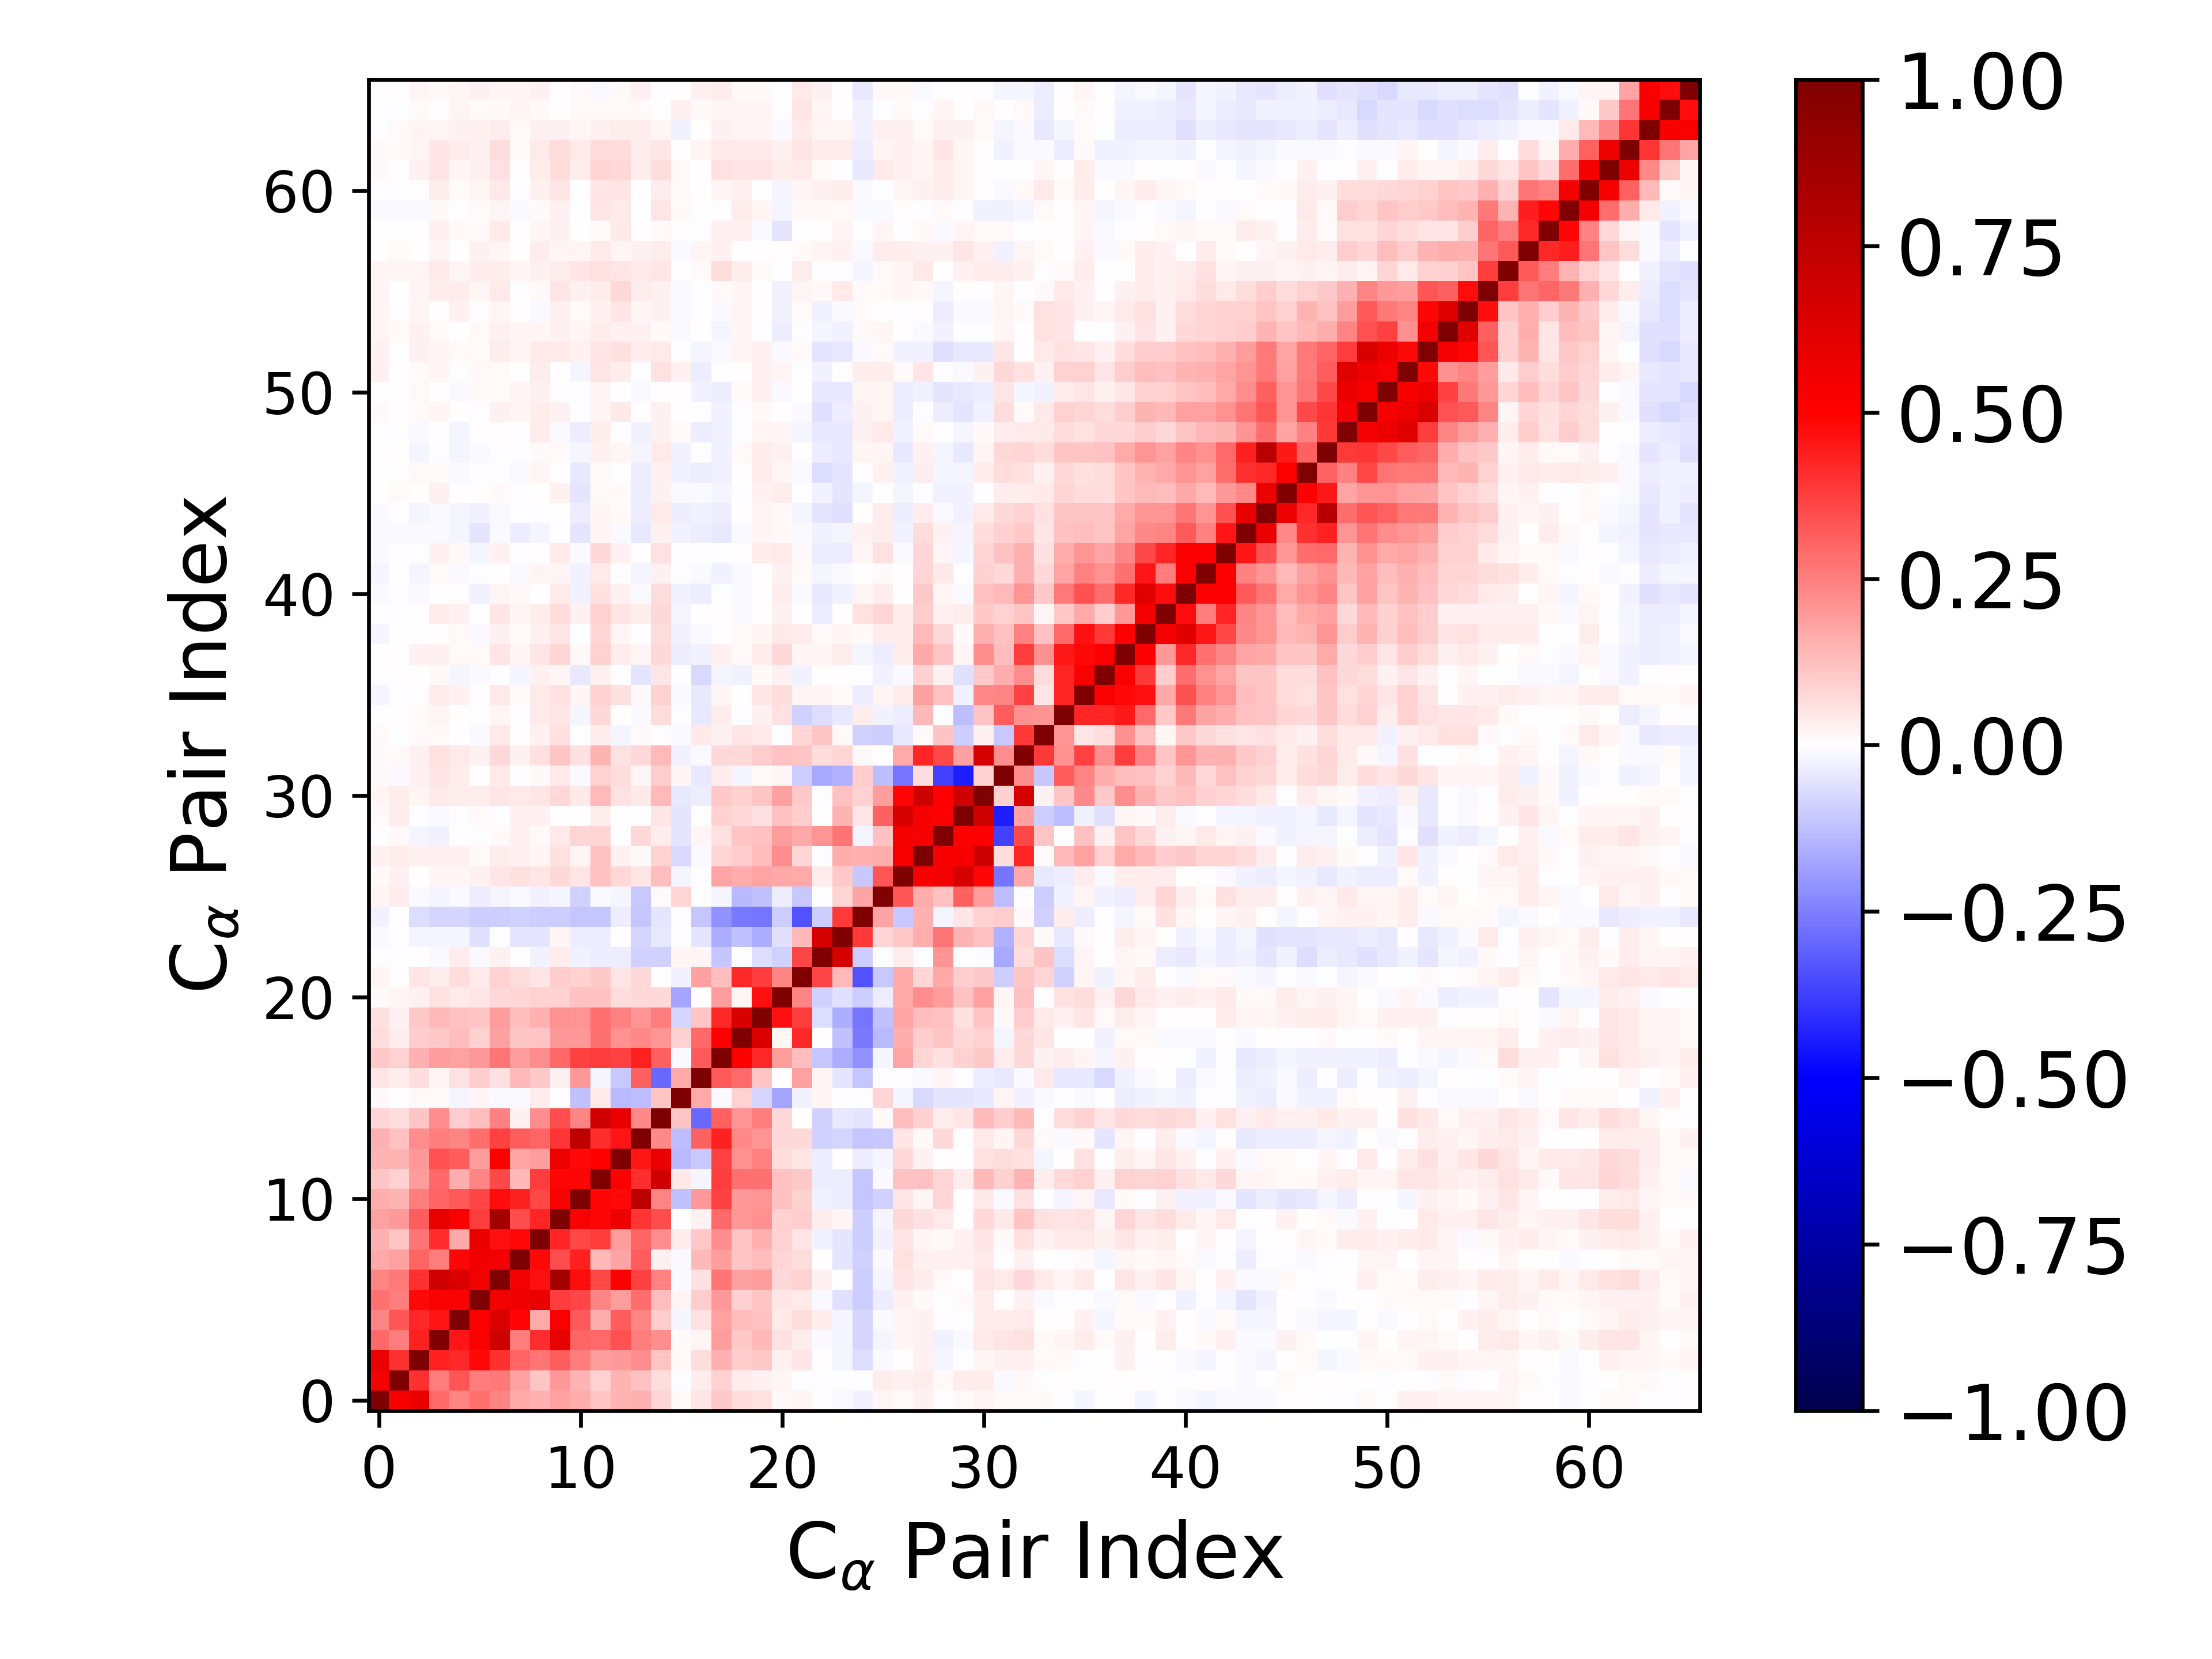

Values plotted in this chart, from the file beside it:
1.000000000000000000e+00, 5.159717744217818813e-01, 5.742353978528293990e-01, 2.926251214658147637e-01, 2.364405051616449982e-01, 2.746963620124996952e-01, 2.375465456518307816e-01, 1.656294470389807483e-01, 1.560240548740388644e-01, 1.844698928455715536e-01, 1.640613865875630295e-01, 1.164759657635959511e-01, 1.447156927549988759e-01, 1.539131959723354093e-01, 8.520802874650421077e-02, 8.544675427154048084e-03, 4.879870733024686130e-02, 1.057974326672466853e-01, 6.552881398622731335e-02, 6.218972154075890629e-02, 1.557953467603064371e-02, 2.184824925583301811e-02, -7.597289320568236144e-03, -1.447370102541523096e-02
5.159717744217818813e-01, 1.000000000000000000e+00, 3.993353958405437831e-01, 2.516423015090065163e-01, 3.342941328618924679e-01, 2.523881805750571861e-01, 2.587437578770708790e-01, 1.805215527339931181e-01, 1.101957494091394818e-01, 2.024301614695722951e-01, 1.467729467499097884e-01, 8.736123482615275326e-02, 1.421287988592938867e-01, 1.177603012843220082e-01, 6.942782881930503747e-02, -4.693958745985811996e-03, 3.289601782339990343e-02, 8.682584391124367751e-02, 3.503237256284089801e-02, 2.879002960413966708e-02, 1.903935727816769702e-02, -5.367155492003647214e-03, -2.968125293003867540e-03, -1.712661464939880737e-03
5.742353978528293990e-01, 3.993353958405437831e-01, 1.000000000000000000e+00, 4.348997851191241382e-01, 4.145287724114921080e-01, 4.786738008269158517e-01, 4.057883236341043309e-01, 2.981654237094212845e-01, 2.702739562795971051e-01, 3.165524938560554391e-01, 2.525320476957465532e-01, 1.875383881435809530e-01, 1.997996881072674480e-01, 2.255700345477459623e-01, 1.140217299369356702e-01, 1.176246995884279965e-02, 6.671227939734486467e-02, 1.508092366809527796e-01, 9.786835223250395233e-02, 1.044699533308091483e-01, 3.048037199030926084e-02, 4.767008965966169909e-02, 6.322876064166618910e-03, -2.072210557554644492e-02
2.926251214658147637e-01, 2.516423015090065163e-01, 4.348997851191241382e-01, 1.000000000000000000e+00, 4.535680293366482485e-01, 5.144526074504712776e-01, 6.848338502061629418e-01, 2.550366985322518598e-01, 4.102417562027157460e-01, 5.850678305404514168e-01, 3.045243498511711056e-01, 2.939485405538357354e-01, 3.408068061340772115e-01, 2.527352692154296587e-01, 2.198940653649613663e-01, 1.239436175372868321e-02, 2.083535308560374374e-02, 1.936718488245063874e-01, 1.051680954838076082e-01, 1.378666018098376744e-01, 5.846855466375239924e-02, 3.808811990455293617e-02, -9.271037057713964885e-03, -1.990300166513165811e-02
2.364405051616449982e-01, 3.342941328618924679e-01, 4.145287724114921080e-01, 4.535680293366482485e-01, 1.000000000000000000e+00, 5.020478888039998644e-01, 6.400009459530249245e-01, 4.863807022332030661e-01, 1.656432371039466833e-01, 5.124335429268475073e-01, 3.230798562227910065e-01, 1.603663527827566826e-01, 3.188409468591195117e-01, 2.397084063499791973e-01, 1.008089319793484817e-01, -1.813608342515479754e-02, 5.497667795017507908e-02, 1.848979940980987613e-01, 1.270519309542103570e-01, 1.200264123863552246e-01, 4.260837232232032173e-02, 6.728423696560779932e-02, 3.330753292082130890e-02, -1.708042579888349385e-02
2.746963620124996952e-01, 2.523881805750571861e-01, 4.786738008269158517e-01, 5.144526074504712776e-01, 5.020478888039998644e-01, 1.000000000000000000e+00, 5.444631263893898732e-01, 5.514616682060068387e-01, 5.767128724722493383e-01, 3.761764058020335977e-01, 3.617894260374002746e-01, 2.389553245630730294e-01, 1.905592404753294611e-01, 2.853100751674060853e-01, 1.295342786872595853e-01, 2.090761438055314947e-02, 9.536466738807732046e-02, 1.989828861576462271e-01, 9.238328421483184283e-02, 1.136731886142729325e-01, 4.956341711793786631e-02, 4.044055471284679210e-02, -1.368347014905434839e-02, -5.557994381716915150e-02
2.375465456518307816e-01, 2.587437578770708790e-01, 4.057883236341043309e-01, 6.848338502061629418e-01, 6.400009459530249245e-01, 5.444631263893898732e-01, 1.000000000000000000e+00, 5.443246312567373568e-01, 4.620055201639061138e-01, 8.451747312565424108e-01, 4.700623458380516206e-01, 3.567282212343212411e-01, 5.006563594878054024e-01, 3.698559835044397115e-01, 2.475424008734740944e-01, -1.279367647550517031e-02, 5.989977864515516615e-02, 2.709977989526951014e-01, 1.844029094622920695e-01, 1.946123115258927005e-01, 7.533289006635197904e-02, 8.774282254646550983e-02, 2.998888170619506618e-02, -1.697883623654465493e-04
1.656294470389807483e-01, 1.805215527339931181e-01, 2.981654237094212845e-01, 2.550366985322518598e-01, 4.863807022332030661e-01, 5.514616682060068387e-01, 5.443246312567373568e-01, 1.000000000000000000e+00, 4.815405524632892509e-01, 3.474685555833742501e-01, 4.338241210264023318e-01, 1.377816034806209622e-01, 1.770279245995581008e-01, 3.165807661470761980e-01, 2.866755496201230796e-02, -8.542520220790751628e-03, 1.368641993588272654e-01, 1.950262528636408366e-01, 1.136928787676783903e-01, 1.264365264911998243e-01, 8.156640588936847625e-02, 6.410597310843418883e-02, 2.223692556423636536e-03, -5.411139896157735746e-02
1.560240548740388644e-01, 1.101957494091394818e-01, 2.702739562795971051e-01, 4.102417562027157460e-01, 1.656432371039466833e-01, 5.767128724722493383e-01, 4.620055201639061138e-01, 4.815405524632892509e-01, 1.000000000000000000e+00, 4.255338762250636675e-01, 3.558067131336333788e-01, 3.753664402540569101e-01, 1.890689680185953514e-01, 3.026251094047506252e-01, 2.197214619140147318e-01, 3.662030957235625633e-02, 1.048662807289840182e-01, 2.209112526317692782e-01, 1.138517032074510132e-01, 1.515315548083365493e-01, 8.956166315089683638e-02, 4.901547329342927778e-02, -2.816134388225959712e-02, -4.910677672636898361e-02
1.844698928455715536e-01, 2.024301614695722951e-01, 3.165524938560554391e-01, 5.850678305404514168e-01, 5.124335429268475073e-01, 3.761764058020335977e-01, 8.451747312565424108e-01, 3.474685555833742501e-01, 4.255338762250636675e-01, 1.000000000000000000e+00, 5.079020518602931356e-01, 4.881251783695814694e-01, 5.657889534662292608e-01, 3.974892034393980866e-01, 3.473074171550359357e-01, -6.138065939420338235e-03, 3.122983347290451614e-02, 2.925859714517767274e-01, 2.020296913735417921e-01, 2.179317313879995666e-01, 8.850806119404504291e-02, 9.707415446908151946e-02, 3.718412239642766848e-02, 2.204079422104482724e-02
1.640613865875630295e-01, 1.467729467499097884e-01, 2.525320476957465532e-01, 3.045243498511711056e-01, 3.230798562227910065e-01, 3.617894260374002746e-01, 4.700623458380516206e-01, 4.338241210264023318e-01, 3.558067131336333788e-01, 5.079020518602931356e-01, 1.000000000000000000e+00, 4.868031380252649809e-01, 4.806293269058122819e-01, 7.504581573642317149e-01, 2.399022547681308182e-01, -1.237253245077676450e-01, 1.963885752226658121e-01, 3.747417306042147289e-01, 1.965903151318348085e-01, 2.098688472673395644e-01, 1.211263840836450528e-01, 8.946118253742196824e-02, -3.007489950551945485e-02, -3.718235501958081640e-02
1.164759657635959511e-01, 8.736123482615275326e-02, 1.875383881435809530e-01, 2.939485405538357354e-01, 1.603663527827566826e-01, 2.389553245630730294e-01, 3.567282212343212411e-01, 1.377816034806209622e-01, 3.753664402540569101e-01, 4.881251783695814694e-01, 4.868031380252649809e-01, 1.000000000000000000e+00, 4.954837423064690216e-01, 4.068011476408707194e-01, 6.774145299484076732e-01, 4.117282417776477188e-02, -2.156051976614602184e-02, 3.782235134229298690e-01, 2.780704392035246442e-01, 2.792468353191504549e-01, 1.198623442187748411e-01, 1.040175424408584931e-01, -3.482108785759370495e-02, -3.401077024254677700e-02
1.447156927549988759e-01, 1.421287988592938867e-01, 1.997996881072674480e-01, 3.408068061340772115e-01, 3.188409468591195117e-01, 1.905592404753294611e-01, 5.006563594878054024e-01, 1.770279245995581008e-01, 1.890689680185953514e-01, 5.657889534662292608e-01, 4.806293269058122819e-01, 4.954837423064690216e-01, 1.000000000000000000e+00, 4.586625617254616039e-01, 5.708090187322485409e-01, -1.360372467144436159e-01, -1.076744772561347291e-01, 3.704209732530268084e-01, 2.142435178996465184e-01, 2.434157381775109152e-01, 6.569872393620483642e-02, 5.141226316990984285e-02, -3.266084767567614677e-02, 1.159302356822692779e-03
1.539131959723354093e-01, 1.177603012843220082e-01, 2.255700345477459623e-01, 2.527352692154296587e-01, 2.397084063499791973e-01, 2.853100751674060853e-01, 3.698559835044397115e-01, 3.165807661470761980e-01, 3.026251094047506252e-01, 3.974892034393980866e-01, 7.504581573642317149e-01, 4.068011476408707194e-01, 4.586625617254616039e-01, 1.000000000000000000e+00, 2.315879623356782990e-01, -1.302528809473585125e-01, 3.119433693096980709e-01, 4.346583946946201427e-01, 2.325876258036056188e-01, 2.093494328471503796e-01, 7.590431880667949938e-02, 7.667340407742505304e-02, -8.686805570125945286e-02, -7.931312394396987375e-02
8.520802874650421077e-02, 6.942782881930503747e-02, 1.140217299369356702e-01, 2.198940653649613663e-01, 1.008089319793484817e-01, 1.295342786872595853e-01, 2.475424008734740944e-01, 2.866755496201230796e-02, 2.197214619140147318e-01, 3.473074171550359357e-01, 2.399022547681308182e-01, 6.774145299484076732e-01, 5.708090187322485409e-01, 2.315879623356782990e-01, 1.000000000000000000e+00, 1.145138015293262895e-01, -2.892507254607805112e-01, 3.101519294978921648e-01, 2.039587203109143598e-01, 2.501701630086752837e-01, 7.247699086872994023e-02, 3.172020451886112952e-03, -9.093411528354326812e-02, -4.588807511345363577e-02
8.544675427154048084e-03, -4.693958745985811996e-03, 1.176246995884279965e-02, 1.239436175372868321e-02, -1.813608342515479754e-02, 2.090761438055314947e-02, -1.279367647550517031e-02, -8.542520220790751628e-03, 3.662030957235625633e-02, -6.138065939420338235e-03, -1.237253245077676450e-01, 4.117282417776477188e-02, -1.360372467144436159e-01, -1.302528809473585125e-01, 1.145138015293262895e-01, 1.000000000000000000e+00, 1.688115874348105339e-01, -1.316423109777951732e-02, 8.783799570650657751e-02, -8.189065884651955396e-02, -1.760051883426713704e-01, -2.992916704863340591e-02, 1.867894581787048550e-02, -1.392348382593654524e-03
4.879870733024686130e-02, 3.289601782339990343e-02, 6.671227939734486467e-02, 2.083535308560374374e-02, 5.497667795017507908e-02, 9.536466738807732046e-02, 5.989977864515516615e-02, 1.368641993588272654e-01, 1.048662807289840182e-01, 3.122983347290451614e-02, 1.963885752226658121e-01, -2.156051976614602184e-02, -1.076744772561347291e-01, 3.119433693096980709e-01, -2.892507254607805112e-01, 1.688115874348105339e-01, 1.000000000000000000e+00, 3.212530230121821706e-01, 2.912965232074240518e-01, 1.147213385528727397e-01, 6.633509520921706919e-03, 1.824107308738914801e-01, 2.318170534775227873e-02, -4.828179354280621310e-02
1.057974326672466853e-01, 8.682584391124367751e-02, 1.508092366809527796e-01, 1.936718488245063874e-01, 1.848979940980987613e-01, 1.989828861576462271e-01, 2.709977989526951014e-01, 1.950262528636408366e-01, 2.209112526317692782e-01, 2.925859714517767274e-01, 3.747417306042147289e-01, 3.782235134229298690e-01, 3.704209732530268084e-01, 4.346583946946201427e-01, 3.101519294978921648e-01, -1.316423109777951732e-02, 3.212530230121821706e-01, 1.000000000000000000e+00, 5.034397935895761345e-01, 4.192112844449283338e-01, 1.943992261671895760e-01, 1.269446954225221247e-01, -1.144550310658040831e-01, -1.630321303690438761e-01
6.552881398622731335e-02, 3.503237256284089801e-02, 9.786835223250395233e-02, 1.051680954838076082e-01, 1.270519309542103570e-01, 9.238328421483184283e-02, 1.844029094622920695e-01, 1.136928787676783903e-01, 1.138517032074510132e-01, 2.020296913735417921e-01, 1.965903151318348085e-01, 2.780704392035246442e-01, 2.142435178996465184e-01, 2.325876258036056188e-01, 2.039587203109143598e-01, 8.783799570650657751e-02, 2.912965232074240518e-01, 5.034397935895761345e-01, 1.000000000000000000e+00, 6.374973645304495840e-01, 1.628850161938185520e-02, 4.200700123041427037e-01, 4.579576987117049691e-03, -1.197033066871365792e-01
6.218972154075890629e-02, 2.879002960413966708e-02, 1.044699533308091483e-01, 1.378666018098376744e-01, 1.200264123863552246e-01, 1.136731886142729325e-01, 1.946123115258927005e-01, 1.264365264911998243e-01, 1.515315548083365493e-01, 2.179317313879995666e-01, 2.098688472673395644e-01, 2.792468353191504549e-01, 2.434157381775109152e-01, 2.093494328471503796e-01, 2.501701630086752837e-01, -8.189065884651955396e-02, 1.147213385528727397e-01, 4.192112844449283338e-01, 6.374973645304495840e-01, 1.000000000000000000e+00, 4.632632936973879456e-01, 3.800153959337715381e-01, -6.880886303770461510e-02, -1.639134492747323923e-01
1.557953467603064371e-02, 1.903935727816769702e-02, 3.048037199030926084e-02, 5.846855466375239924e-02, 4.260837232232032173e-02, 4.956341711793786631e-02, 7.533289006635197904e-02, 8.156640588936847625e-02, 8.956166315089683638e-02, 8.850806119404504291e-02, 1.211263840836450528e-01, 1.198623442187748411e-01, 6.569872393620483642e-02, 7.590431880667949938e-02, 7.247699086872994023e-02, -1.760051883426713704e-01, 6.633509520921706919e-03, 1.943992261671895760e-01, 1.628850161938185520e-02, 4.632632936973879456e-01, 1.000000000000000000e+00, 2.389425270662965117e-01, -9.347167273502987594e-02, -6.115405088908178188e-02
2.184824925583301811e-02, -5.367155492003647214e-03, 4.767008965966169909e-02, 3.808811990455293617e-02, 6.728423696560779932e-02, 4.044055471284679210e-02, 8.774282254646550983e-02, 6.410597310843418883e-02, 4.901547329342927778e-02, 9.707415446908151946e-02, 8.946118253742196824e-02, 1.040175424408584931e-01, 5.141226316990984285e-02, 7.667340407742505304e-02, 3.172020451886112952e-03, -2.992916704863340591e-02, 1.824107308738914801e-01, 1.269446954225221247e-01, 4.200700123041427037e-01, 3.800153959337715381e-01, 2.389425270662965117e-01, 1.000000000000000000e+00, 3.593961127331299910e-01, 1.335644959269398357e-01
-7.597289320568236144e-03, -2.968125293003867540e-03, 6.322876064166618910e-03, -9.271037057713964885e-03, 3.330753292082130890e-02, -1.368347014905434839e-02, 2.998888170619506618e-02, 2.223692556423636536e-03, -2.816134388225959712e-02, 3.718412239642766848e-02, -3.007489950551945485e-02, -3.482108785759370495e-02, -3.266084767567614677e-02, -8.686805570125945286e-02, -9.093411528354326812e-02, 1.867894581787048550e-02, 2.318170534775227873e-02, -1.144550310658040831e-01, 4.579576987117049691e-03, -6.880886303770461510e-02, -9.347167273502987594e-02, 3.593961127331299910e-01, 1.000000000000000000e+00, 6.500141079400997279e-01
-1.447370102541523096e-02, -1.712661464939880737e-03, -2.072210557554644492e-02, -1.990300166513165811e-02, -1.708042579888349385e-02, -5.557994381716915150e-02, -1.697883623654465493e-04, -5.411139896157735746e-02, -4.910677672636898361e-02, 2.204079422104482724e-02, -3.718235501958081640e-02, -3.401077024254677700e-02, 1.159302356822692779e-03, -7.931312394396987375e-02, -4.588807511345363577e-02, -1.392348382593654524e-03, -4.828179354280621310e-02, -1.630321303690438761e-01, -1.197033066871365792e-01, -1.639134492747323923e-01, -6.115405088908178188e-02, 1.335644959269398357e-01, 6.500141079400997279e-01, 1.000000000000000000e+00
-2.953575410177856214e-02, -4.427291200818791149e-03, -6.503499326853928730e-02, -7.884029994549011933e-02, -8.485300963653062689e-02, -9.774017016820978065e-02, -9.907439298499505498e-02, -8.871657561039274220e-02, -1.003232761109599247e-01, -9.887980807987262200e-02, -1.102978053848421985e-01, -1.170974393473568770e-01, -3.223699820890110063e-02, -1.139555060785067547e-01, -4.819616101056691665e-02, -6.524017311112235810e-03, -1.171041102886400398e-01, -2.126465402736672505e-01, -2.620723408432820700e-01, -2.699356457782362551e-01, -9.521974925357634678e-02, -3.432631597538000068e-01, -9.790161891598041233e-02, 3.852119075972070816e-01
1.998926436693843761e-02, 3.632372992250767346e-02, -1.522175983447891963e-02, -1.698072978315618570e-02, -1.543385961587536576e-02, -3.396552571333402021e-02, -2.334773123378910617e-02, -1.074638689093851233e-02, -2.796603443527586469e-02, -1.563584575638437765e-02, -8.866749050147956779e-02, -1.395129232119711980e-02, -2.132518949107267345e-02, -1.076715918747486872e-01, 1.046758121655143141e-02, 8.382766089535569065e-02, -2.992272512901549605e-03, -2.039564357716900159e-02, -1.359330737809693601e-01, -1.209844420182031727e-01, -3.494472583001662080e-02, -1.038838595516080737e-01, -7.044825506989199106e-03, 8.576019731971604165e-02
1.386766387179263343e-02, 2.388439294896672893e-02, 3.475132783472654509e-03, 1.939095005325174384e-02, 2.007418858594461550e-02, 3.090181314242834362e-02, 4.926623659257080984e-02, 5.873749970630517958e-02, 5.177381701753922677e-02, 7.224853110033457870e-02, 5.092896593059536431e-02, 1.178009259052536090e-01, 7.056314417944847817e-02, 4.985042586202518416e-02, 1.286858310702278796e-01, -2.271902948697403918e-02, -3.250392234280103515e-03, 1.761479660305893535e-01, 1.629792618689096251e-01, 1.781319162282127555e-01, 1.707253420171789826e-01, 1.658717246848365467e-01, 3.869281341151122738e-02, 1.083155261310229933e-01
2.858111673604711578e-02, 3.835521756687131772e-02, 2.364385260295023133e-02, 2.930195679901027514e-02, 2.691837063806720373e-02, 1.156823154659007008e-02, 3.847199848299238251e-02, 2.774979120842833644e-02, 2.271203524904116811e-02, 5.933188130681251587e-02, 1.934767192228498481e-02, 1.208435854710612212e-01, 2.371296896941024052e-02, 1.128786455202229581e-02, 9.348760483466662941e-02, -7.756907176881407129e-02, -1.494221153278218681e-02, 7.964760102388201979e-02, 9.923032593093321363e-02, 1.315209223606244870e-01, 2.238673604557014363e-01, 8.151586329997474734e-02, -2.605090052115944816e-03, 1.607778338212627611e-01
-4.071189562705164813e-03, 1.142494799068200645e-02, -1.817382570455135932e-02, -2.615655439424624876e-02, -7.699860006457595520e-04, -2.810219321577495620e-03, 1.306793453738788920e-02, 2.910562250777324472e-02, 8.026150963600172869e-03, 4.392982182732507040e-02, 8.112720890006790142e-02, 8.535106700110167699e-02, 2.891036209333789925e-03, 7.201910885986413657e-02, 3.802420264217017815e-02, -5.345656675690221155e-02, 1.801496502225440402e-02, 6.238872378768797744e-02, 1.123803774108513565e-01, 1.192757098321435560e-01, 1.913288941905732787e-01, 1.701069907034496176e-01, 2.104306401403111537e-01, 2.664707167843369806e-01
1.461835516533693119e-02, 3.893124609196312036e-02, -6.179827569455905757e-03, -8.787315140249633491e-03, -5.729987506658700859e-03, 1.480427616906228316e-02, -1.912750403638580196e-03, 2.670143976865059846e-02, 2.526468861722973649e-02, 5.686592650740253212e-03, 7.185857328425028848e-03, 3.445219967564761010e-02, 4.523049165666099235e-03, -2.274361913233413884e-04, 5.344165712233209936e-02, -4.810921365483718237e-02, -4.332161214781892963e-03, 8.630667749268021438e-02, 7.469892394817453929e-02, 5.644062002974568892e-02, 1.174922762842328799e-01, 9.961478210285558410e-02, 1.630694006675336956e-03, 1.431452110843755010e-01
1.833826201821541629e-02, 3.580816118071262349e-02, 2.079384344770906015e-02, 3.915875017734164049e-02, 3.746097789293950653e-02, 3.322469399070329676e-02, 5.419019103405512544e-02, 4.265172444229949067e-02, 5.066514607315494162e-02, 7.762335470770412305e-02, 4.367400362767870359e-02, 1.353971123862401926e-01, 5.494066266294329176e-02, 4.676643267152257033e-02, 1.405662020560131675e-01, -4.635601221381613346e-02, -3.707248762421128108e-02, 1.077769427475335218e-01, 9.177526471180964818e-02, 1.097310344866360282e-01, 1.836094466611006004e-01, 1.075283570107500170e-01, -1.078734378648871835e-03, 1.226444742582098596e-01
9.794869822311086729e-03, -1.387603628793264605e-02, 2.962432876032734808e-02, 4.772067364407517331e-02, 3.818523843017131159e-02, 7.398654765179881430e-03, 3.973125109898857643e-02, -8.217673112190467845e-04, 8.900623130813667058e-03, 4.217085747916159144e-02, -8.177435468119989212e-03, 8.671493006561015182e-02, 6.671957719156801359e-02, 1.569281038013985510e-02, 9.670445961810657243e-02, 2.229716108429708604e-02, -4.205758484266692437e-02, 3.168571260653958721e-02, -1.733251719158401816e-02, 1.148157587626460509e-02, 2.280481270420216602e-02, -9.695261421357614928e-02, -1.681464099109599708e-01, -1.489105412472556955e-01
1.033362161278914004e-02, 1.403922237115230905e-02, 3.023248659414677630e-02, 5.922145869891557585e-02, 4.436535842976550847e-02, 3.019177893419085906e-02, 7.500741096382038120e-02, 2.346732306415964808e-02, 5.761322537857896386e-02, 1.136686575589375553e-01, 6.242290021126487704e-02, 1.449879272437479549e-01, 6.202726666553792789e-02, 7.107036589858198306e-02, 1.346071027867132286e-01, -3.057754265020281789e-02, -1.281914759318473693e-02, 7.435894636693295146e-02, 7.602881589316305699e-02, 9.955189127523610126e-02, 1.219034809486912591e-01, 1.151239591284572567e-01, 6.516176845702313647e-02, 8.402833949722006424e-02
1.087764372247269386e-02, -2.936757584887078349e-03, 8.008880949119384987e-03, 1.025849197697358169e-02, 6.638764779050365140e-03, -1.211203279139971313e-02, 3.956521153715993055e-02, 5.209150621399388607e-03, 2.908686376469214047e-02, 6.198138000642895024e-02, -7.147557868627622650e-03, 3.134697279030394107e-02, -1.749807982881825680e-02, 1.018330976220715826e-02, -1.835744622491752420e-03, -1.169296387131548050e-02, 3.986103554012077749e-02, 2.950333495262708050e-02, 5.241153002699559804e-02, 4.026289111009073024e-02, -1.520972823713469171e-03, 8.465136310812551579e-02, 1.154908293925842599e-01, 1.355132578203701102e-02
-3.794187679424982067e-03, 7.228556455394083251e-03, 1.141733689479361089e-02, 2.016349874722075247e-02, 8.694668324978806900e-04, -1.472558414083984229e-03, 2.239886601565436661e-02, -7.212956651659461170e-03, 4.311409338985430773e-02, 5.031541784979056547e-02, -1.617821883412469061e-02, 7.582021658216892002e-02, 1.709485699122379300e-03, -8.167971474026409703e-03, 6.470450024657531385e-02, -7.566977238543329091e-03, -3.968577980732929111e-02, 3.513602169547263426e-02, -5.149067109287274770e-03, 3.048820190542603226e-02, 5.676712075327731283e-02, -8.650677230773054505e-02, -6.913187854952279610e-02, -3.984224772747834570e-02
-1.760303330729992219e-02, -5.651317793424243292e-03, -6.858784752859785512e-03, 3.384375989004682894e-02, 2.852320702502070954e-02, -4.964792113399729701e-03, 4.270270602045354857e-02, 1.409400706417524192e-02, 4.214627316090376746e-02, 6.199628053192231952e-02, 2.177268856610110534e-02, 9.025697906138756277e-02, 5.786370822364113320e-02, 8.679172070529476979e-03, 9.112969095291552357e-02, -8.691833412444015944e-03, -3.972245442440409252e-02, 2.103013856108092161e-02, 6.817632946179554530e-03, 4.752140593292093762e-02, 6.968304462074295658e-02, 2.190650191807357733e-02, 1.603893655278750344e-02, 1.166953621331593555e-02
-3.824493633276539704e-03, 5.553380369952096857e-03, 6.389070586466353945e-03, 9.822866588862963141e-03, -1.820934773550638222e-02, -9.469223704191240612e-03, -2.756437785127889388e-03, -2.033126022033137151e-02, 2.708772134143974664e-02, 1.599295686522865870e-02, -4.472394782308491967e-02, 2.900658495242718071e-02, -7.342621729419364449e-04, -5.089904518837504166e-02, 5.148296115289526659e-02, -3.355626364206509577e-04, -7.311154138049073825e-02, -2.163373685156663034e-02, -2.386470544521252304e-02, 1.065162469443814777e-02, 3.034115164740909878e-02, -2.881743635472118481e-02, 7.638247951096503556e-03, 1.671053397793946039e-03
2.724189031042323350e-03, 6.221917457407991243e-03, 2.390333936767819606e-02, 2.608273129438491017e-02, 1.459198838955205399e-02, 1.112164618827788873e-02, 4.980948487199884922e-02, 1.892531590424098228e-02, 5.438711960758085134e-02, 7.909965635475914303e-02, 1.463814279740687299e-02, 9.268493107615805027e-02, 3.871781977621854137e-02, 1.695466971120805633e-02, 7.812202288673823769e-02, -3.551089798044564788e-02, -2.774719105627446170e-02, 3.018183735416813535e-02, 8.875140269421296149e-03, 3.745988818015243832e-02, 7.291433145489446821e-02, 2.210204281268529289e-02, 2.140256425724073805e-02, 3.156570116056960779e-02
-1.627974963427696389e-02, 2.663677609105848804e-03, -9.793078231480599211e-04, 1.121416866292854371e-03, 1.532988037206208833e-02, -1.064152271912138271e-02, 2.385915956772683907e-02, 1.276889179670475521e-02, 3.034461340500356832e-02, 4.764490158539456954e-02, -6.600802261981262437e-03, 8.291367015552533748e-02, 2.342307992904627337e-02, -7.024157933547029234e-03, 6.627831934321286311e-02, -2.719856393348318510e-02, -1.528267317239236783e-02, 8.324176479028487854e-04, 1.281102993950590518e-02, 1.993155643963289217e-02, 4.252739088209963464e-02, 3.174588937670987793e-02, 9.898738634377715964e-03, 2.040953910090643683e-02
-5.364821778631861764e-03, -7.829173726751802653e-04, 4.105168007224458196e-03, 3.243227012471781162e-02, 2.703135722345846939e-02, 7.624705374913933950e-03, 4.845099572262170223e-02, 2.067275236808576236e-02, 3.619924637624245822e-02, 6.898754251261472736e-02, 2.385357314267952389e-02, 9.202976817680824650e-02, 4.751798322922381329e-02, 3.875283162372238077e-02, 7.699362238853703355e-02, -2.226041842219061290e-02, 4.058918729241301794e-03, 7.570838268850484283e-03, -9.472688607068629682e-03, 4.020854282184091986e-03, 2.503579745126633879e-02, -3.391444819755395478e-03, -3.473671524572768260e-02, 5.004809023553566036e-03
-1.164137081100504768e-02, -1.358350245867765468e-04, -1.315600560294146772e-02, 2.058893422520767080e-03, 1.865595755878066142e-03, -2.970243462774214277e-02, 1.977658607169726149e-02, 8.478213605047387261e-03, 6.891631900835261046e-03, 4.211662096208921430e-02, -2.418444766385935071e-02, 6.227116995629639051e-02, 2.521612504945307601e-02, -1.545255363894353778e-02, 6.869412367153732157e-02, -2.443879941582317167e-02, -3.218125425846527637e-02, -3.524710338382466487e-03, -9.795778892013015313e-03, 3.674223371349509635e-03, 3.148459779710269246e-02, -9.745761517890598816e-03, -4.099462197260851648e-02, -2.583557337686776326e-02
-2.046961511579589721e-02, 6.454758800751085775e-03, -1.621022268163735056e-02, 9.236132617913705642e-03, -1.562349730867274369e-02, -6.601837480662701638e-03, 1.316465126122980502e-03, -1.303820978689916935e-02, 1.647336881448789939e-02, 1.767431641350092342e-02, -3.120921482238462816e-02, 3.960952128887918616e-02, -7.091789346377796489e-03, -2.316269451823454312e-02, 2.636043160032389837e-02, -7.143168055099495366e-03, -1.079161475922477652e-02, -3.014354935315243650e-02, -1.357854636220288957e-02, 5.301292165803553162e-03, 2.456315201252674482e-02, 1.226311149367175640e-02, -2.267572518682087548e-02, -1.259007923109581317e-02
-1.293423277599391012e-02, -4.328350429156265118e-03, -1.979223034166687566e-05, 2.596234615689246850e-02, 1.306185696922705121e-02, -2.158131421655358484e-02, 2.478035619650525989e-02, -4.794691742308446631e-05, 6.405360929886876400e-03, 4.571203733073429809e-02, -1.275172775539288803e-02, 7.068962582803549333e-02, 2.420591388320286752e-02, 3.397371099470031328e-03, 5.867239806198755458e-02, -1.012233936817008052e-03, -3.138282510626592059e-04, -1.674956142375340481e-03, 4.519360187903603311e-03, 3.662179014574321739e-02, 4.205226084957734006e-02, 1.051234288225977830e-02, -3.431209536914105879e-02, -3.352723995494757969e-02
-1.367416454374016654e-02, -1.384686356654846531e-02, -1.395870628962135596e-02, -9.823235457684235603e-03, -1.740009760541416303e-02, -4.855535440178167239e-02, -1.379100422390677587e-02, -3.231685503178485103e-02, -1.629823099024830038e-02, -7.422862620242866305e-03, -5.235565621193589980e-02, 1.900551179667995041e-02, -1.452204636079240663e-02, -4.459179537141322314e-02, 3.105996162630198301e-02, -2.658502306531492637e-02, -3.730433164243878580e-02, -4.626582602433033237e-02, -9.859199945069627505e-03, 1.706475633615960052e-02, 8.005068634189916460e-03, -1.061734676040201712e-02, -2.509597834812558881e-02, -1.879672165016748817e-02
-1.025056677042810067e-02, -3.677507739747878403e-03, -1.924027444402680309e-02, -1.487302141728856150e-02, -2.273205715889005732e-02, -2.736286915042353274e-02, -9.843008590155771786e-03, -7.327624700087284615e-03, -2.472257877475488811e-03, 3.145196940645764031e-04, -3.492432709663096518e-02, 2.067255021915798477e-02, 1.099332838445815121e-02, -3.312392122693334079e-02, 4.227449469737561139e-02, -3.245098746245927285e-02, -2.387021871195413314e-02, -3.232333410394006706e-02, 3.388971110963894494e-03, 2.045143310438656686e-02, 1.523183798363317125e-02, -1.992277458313676877e-02, -4.794305783970367191e-02, -5.519698565205743285e-02
3.854676340569710043e-03, 8.862344950480764705e-03, 5.050359968646026161e-03, 2.744099332124941976e-02, 4.308206377040509137e-04, 1.744139232461698564e-03, 1.410647036211012430e-02, -6.426221799639285533e-03, 2.398680723852038895e-03, 2.559929227272925850e-02, -4.879875742881009670e-02, 1.299601643977431678e-02, 8.752971451293608401e-03, -3.267164918449057265e-02, 2.870137545319172145e-02, -1.440969506387318987e-02, -1.416670476709602777e-02, -2.057159286944706261e-02, -6.382190103633961047e-04, 2.489566095129125065e-02, 3.365626952416060635e-02, -3.044409084494721640e-03, -2.919254433087310058e-02, -5.103709812181364547e-02
3.379308831843133142e-03, -1.533220996476849455e-03, 1.046993743814189290e-02, 1.331525568273899882e-02, -8.901069704522342543e-03, -5.081677945965928575e-03, -1.853624223773750728e-03, -1.049747206463329599e-02, 1.701914637937739644e-02, 1.957861123722445893e-03, -4.450790889309479831e-02, 1.221264967780246076e-02, -3.958256047008257804e-03, -3.751059687742295395e-02, 2.619715303229827250e-02, -2.516525112629961619e-02, -3.231994136224991543e-02, -2.569861186479670268e-02, 4.549328476283439932e-04, 3.157459458530421231e-02, 2.275693666785559566e-02, -9.780796347393819895e-03, -6.645780245338454850e-02, -5.287276644015109078e-02
-4.276995333311252312e-03, 3.921494744869431955e-03, -1.911864771624415330e-02, -5.223690529118952229e-03, -1.982328242857669953e-02, -1.529279821870201984e-02, -2.717935256733254980e-04, -3.101025703844920156e-03, 1.308569707877848404e-02, 7.861227092506757608e-03, -1.977962739963875366e-02, 2.452271712771035908e-02, 2.048061258247614938e-02, -2.138270679939628660e-02, 4.106161877633191654e-02, -2.948266993099522143e-02, -7.560549671522002677e-03, -3.115850462568165238e-02, 1.150219330993227512e-02, 3.502381685658366439e-02, 2.692499922469798398e-02, -7.584803215331038795e-03, -3.481362868516011538e-02, -4.450501364347213967e-02
-4.433148933903121106e-03, -5.623492490464567298e-03, -9.842655002673783571e-03, -2.544975073595395938e-04, -1.576430620180707676e-02, 6.892815775201207966e-03, 5.147968867049645351e-04, -3.282316805455420209e-03, 3.160906086330448478e-02, -9.032943104866972620e-03, -3.418196772858252130e-02, 3.680337786518071003e-02, -6.326602645798306938e-03, -2.621671697174974072e-02, 2.971522203379370689e-02, 8.259093093173994898e-03, -3.433221581261045041e-02, -2.379628937949135672e-02, -3.057702411706092211e-03, 1.950789796387522243e-02, 1.739056985357202018e-02, -1.896868237544514085e-02, -4.676884024470117501e-02, -4.351668107076873959e-02
1.222419613372891997e-02, 3.496194876900377609e-03, 9.446818318325255967e-03, 2.011142729929257453e-02, 5.444263840824755491e-04, -7.483859456356008362e-03, 2.774207059100843031e-02, 1.575297475181362469e-02, 3.328087345328024915e-02, 2.948068009512237395e-02, -5.516063955272532821e-03, 2.302287569012444191e-02, 4.084529519603162517e-02, 2.289754817927787747e-03, 2.466137604486895452e-02, 7.527869595498769186e-04, -2.270924146272486864e-03, -2.688050969360335565e-02, -4.880855842591753230e-03, 8.742277410165718785e-03, 5.188112291680781023e-03, -1.173574140873343170e-02, -5.671463959509656649e-02, -3.433393211888607910e-02
4.811854222525622019e-03, -1.272058802070602816e-03, 1.185523783123410176e-02, 6.381302380688140020e-03, -1.366124703859300862e-02, 1.325150820795838527e-02, 1.110609474658657073e-02, 2.306248654206997234e-02, 2.556632061279894355e-02, -1.468514096611964930e-03, -1.363307875569064100e-03, 2.343454568378591785e-02, 5.854684077380851483e-03, -8.551553656470313805e-03, 3.347663326788739152e-03, 3.915543956665224097e-03, -3.064981673864394796e-02, -3.677553198725711653e-02, 1.546698640903463109e-02, 2.884606253785254940e-02, -1.361181075751624094e-02, 2.059749517399798828e-03, -4.240836791449648785e-02, -4.127411432511437356e-02
2.590576037507173746e-02, 1.772096705428443438e-04, 1.218675721130155730e-02, 1.907950387756493504e-02, -2.691770039594081933e-03, 9.735334084793280038e-03, 1.546274107837687824e-02, 1.860755708412903170e-03, 3.490254449601655484e-02, 5.559790794908921023e-03, -1.701856927125398877e-02, 5.014531759437872160e-02, 3.139684719249714179e-02, -4.864329738871854027e-03, 5.735348255283730101e-02, 2.546247872992063802e-02, -3.386313074925413613e-02, -2.779234102732841116e-03, 3.438097797031552938e-03, 2.625382455113174640e-02, 2.258313406708414156e-02, -5.463411021855870894e-03, -3.106547467023982809e-02, 7.031004103185040793e-03
3.037078893948369843e-02, -2.035262317099613416e-03, 3.057073340414520612e-02, 1.882128136654720799e-02, 1.237237876312416961e-02, 1.469184404429718996e-02, 3.346611581343705150e-02, 2.066750607814460752e-02, 4.013631856621031890e-02, 4.156881083419519674e-02, 2.963566924525005974e-02, 5.078366310305704179e-02, 6.046942387119424306e-02, 3.177860673539987385e-02, 4.522975472799544566e-02, -7.489748617092433641e-03, -1.605499365391522062e-02, -1.381835756271845850e-02, 1.579759133156260695e-02, 3.110636097205287873e-02, -8.874769056124423919e-03, 9.405516497031361431e-03, -5.021447858043669860e-02, -4.360561088319293843e-02
2.091078109051874162e-02, 1.205536819040225680e-02, 2.720980910212099368e-02, 9.811727779761064000e-03, 7.588029888630433602e-03, 9.371205670633262971e-03, 2.513590282701408038e-02, 2.156099873259180108e-02, 1.625818192637160445e-02, 2.528610994043670526e-02, 1.999685944067729551e-02, 3.186241396176846263e-02, 3.045867485013020737e-02, 2.705290148175844983e-02, 1.547828480271868506e-02, -1.090077278937440219e-02, 1.067783563881266514e-04, -1.871591265607343985e-02, 1.569557181444869789e-02, -1.556850267982034380e-03, -3.890716016628528728e-02, -2.289306667593879550e-03, -2.264281666006853766e-02, -2.496215929199861044e-02
1.898987585461363314e-02, -3.938227582035199424e-03, 1.591518740591939957e-02, 6.066261283831301220e-03, 3.026862665710802064e-02, -4.903203264201238219e-03, 2.310368423995949605e-02, 4.006509936575184706e-03, -1.202102225021199969e-02, 2.867364870830992757e-02, 1.384575997517866787e-02, 2.865584006410048026e-02, 4.968334381572681036e-02, 1.791547032017849761e-02, 2.590142086681995401e-02, -1.206950812860856613e-02, -6.890424971311724656e-03, -1.013405232929417282e-02, 1.657417086084978300e-02, 3.428053547998308973e-03, -2.968918765814432606e-02, 1.108456084626418571e-02, -2.797212482400208630e-02, -1.087801045020391454e-02
1.880802591616013292e-02, 4.904681617050593925e-03, 2.326451178854536603e-02, 3.703942610917945050e-02, 3.516002133965354798e-02, 2.192592238704571886e-02, 4.662811239569479571e-02, -4.802630766532070029e-03, 1.242347207024304886e-02, 5.091503786839907814e-02, 2.799428623269113389e-02, 3.636992798843006330e-02, 7.227802928475686450e-02, 3.794519634515720885e-02, 3.034910654433719407e-02, -9.102103106405058652e-03, -6.894563273719228960e-03, 1.151117026950228620e-02, 2.027535334936314548e-02, 2.521154068826125631e-03, -2.869967933766719159e-02, 1.964355219365158250e-02, 1.521768378232203622e-02, 4.536752726494306526e-02
1.747958180606090997e-02, 1.638085564680087647e-02, 1.769736793601139543e-02, 4.134119541750775478e-02, 1.991384460403371540e-02, 3.725349115634195296e-02, 3.205718194006816624e-02, 2.062379144983192761e-02, 2.528156323911201139e-02, 3.337657410640598732e-02, 5.205355542988408801e-02, 6.127685347663559823e-02, 4.937829229400805819e-02, 4.291155229025113427e-02, 4.787971668844506062e-02, 7.974294571819133103e-04, 1.201738660244260765e-02, 6.859351964549041669e-02, 3.590339779484725408e-02, 1.206593182993776804e-02, -6.191248487666011630e-03, 3.151583870557243122e-02, -1.511585971512339512e-03, -2.220468940128969212e-03
1.161349138494929822e-03, 1.525367935316592968e-02, 6.008259563578299649e-03, 2.213355233516997589e-02, 6.096608760679961617e-03, 3.010536527217273772e-02, 2.016356042334730564e-02, 8.284705215771987364e-04, 3.237727056404215986e-02, 1.727539454325334803e-02, 1.689425563050319865e-02, 4.123519323791127039e-02, 2.059516659996362548e-02, 2.604719628060704270e-02, 3.473867661681694086e-02, -1.034465795772228879e-02, 2.045800430526892311e-02, 3.001748980348239310e-02, 6.922559286288086124e-03, 5.136278217139773374e-03, 4.517917980261232196e-03, 1.216161636649448416e-02, 1.700863434666539248e-02, 2.500091928523399953e-02
3.671700107784810121e-03, -3.982804819618422990e-03, 3.173242064199557292e-03, 2.570576021600327887e-02, 9.512857398784463347e-03, 1.329629020749994311e-02, 4.028300979865842568e-02, 4.625880730847946147e-03, 1.610789099235688734e-02, 2.599415672657547430e-02, 5.357306789551615975e-03, 1.426166919407082130e-02, 4.143786537995183816e-02, 6.032227871844495284e-03, 1.161945442671184076e-02, 6.552372269089907358e-03, -6.028285327622385364e-04, 3.112016457150839494e-02, 2.922052545323652537e-02, -1.366583653392866408e-02, -4.985054775725589887e-02, -1.297478357356473752e-03, 7.501538407012437945e-03, 1.612656994165556981e-02
-1.234725514249867054e-02, -1.047273078416843979e-02, -1.250861590189875777e-02, 1.233723009377848609e-02, -6.312532196016351627e-03, 1.468630395657050287e-02, 2.054975411437012095e-02, -8.922624260044659944e-03, 1.522306561956633837e-02, 2.410074018824837419e-02, -4.355754785863965358e-04, 4.988712248171622843e-02, 3.997941304285319158e-02, -3.709902995587379196e-03, 5.055307951917925591e-02, 1.000044169808881125e-02, -7.812077528597511852e-03, 5.228418772311382683e-03, 3.313657045684911123e-02, 1.743039891649991735e-02, -1.748815081800520962e-02, 1.227633249502284307e-02, 1.055957194342184262e-02, 1.034828547378994178e-02
-2.113250716032886740e-03, -4.824432183718473620e-03, 2.482931791728198480e-03, 3.417244720079641584e-02, 9.445272858322676171e-03, 2.167132735636632945e-02, 4.203522985880811524e-02, -5.169307181692420379e-03, 2.615132514014964146e-02, 4.979118344136419794e-02, 4.254642821245575336e-03, 5.041850767891186552e-02, 4.862147044019776015e-02, 6.538925724579680229e-03, 3.898241868233170287e-02, 1.228708229658605558e-02, 5.223285029730206181e-04, 2.251430521196431250e-02, 2.452251592389177032e-02, -3.540804844509077187e-04, -2.161265043220502238e-02, 2.106462193853039788e-02, 2.689457091080687048e-02, 3.298293678668778872e-02
... 5 more rows
